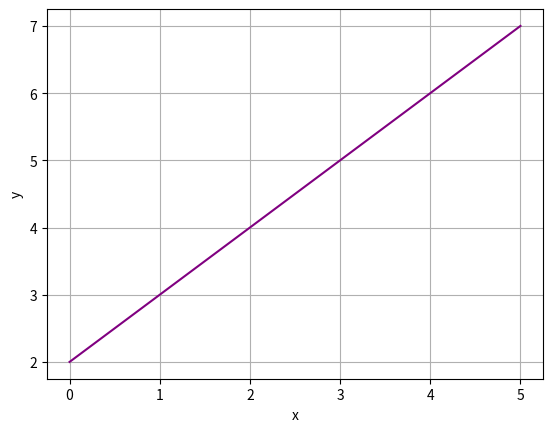

The matplotlib source for this figure: (Note: this script raises an exception after producing the figure.)
import pandas as pd
import numpy as np
from matplotlib import pyplot as plt


def j(x):
    if x >= 0 and x <= 5:
        return x + 2

x = range(-100, 101)

y = [j(i) for i in x]

plt.xlabel('x')
plt.ylabel('y')
plt.grid()

plt.plot(x, y, color='purple')
plt.plot(0, j(0), color='purple', markefacecolor='purple', )